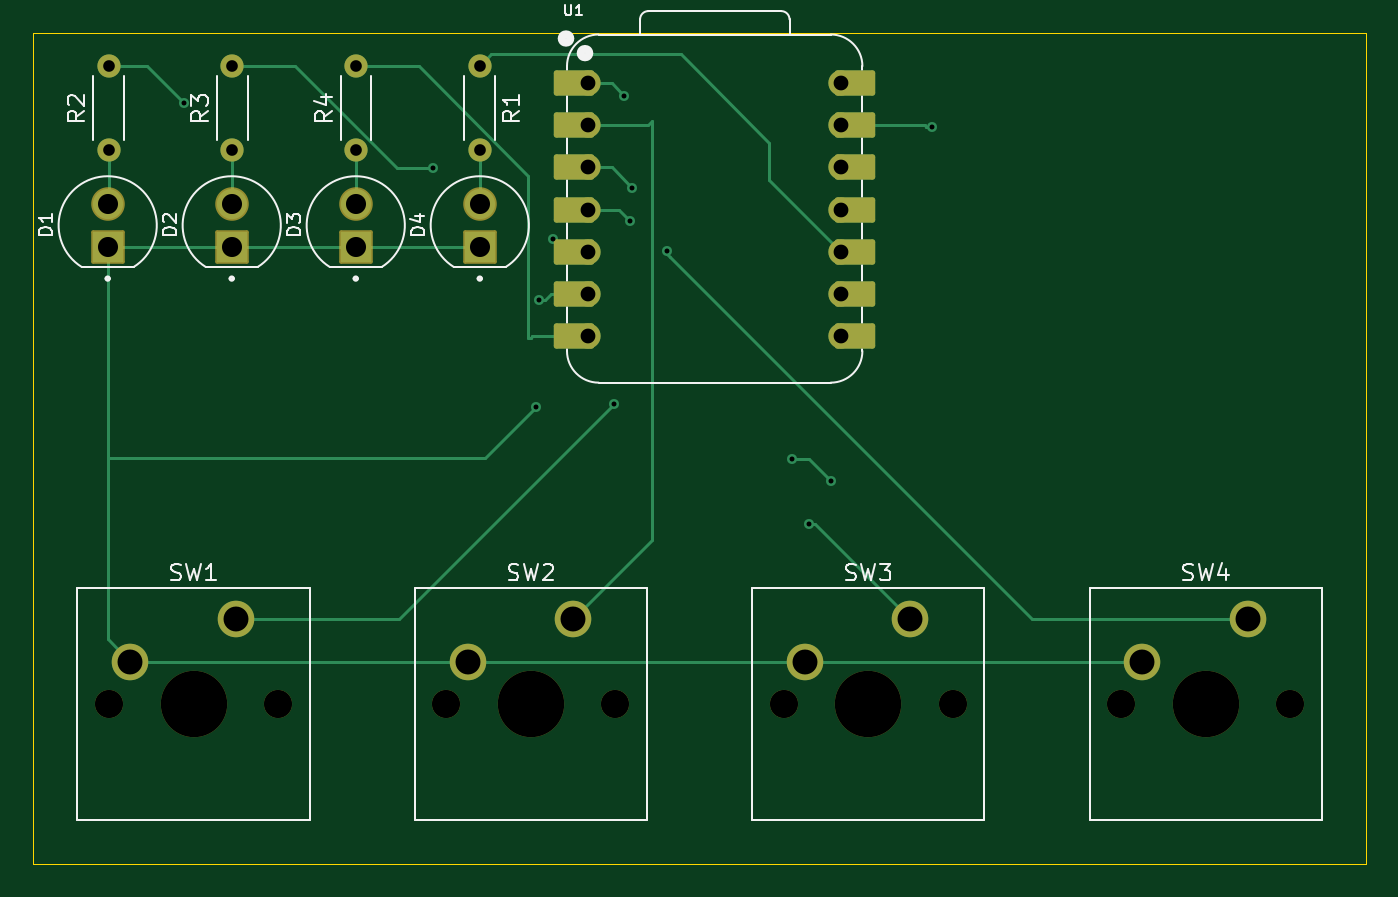
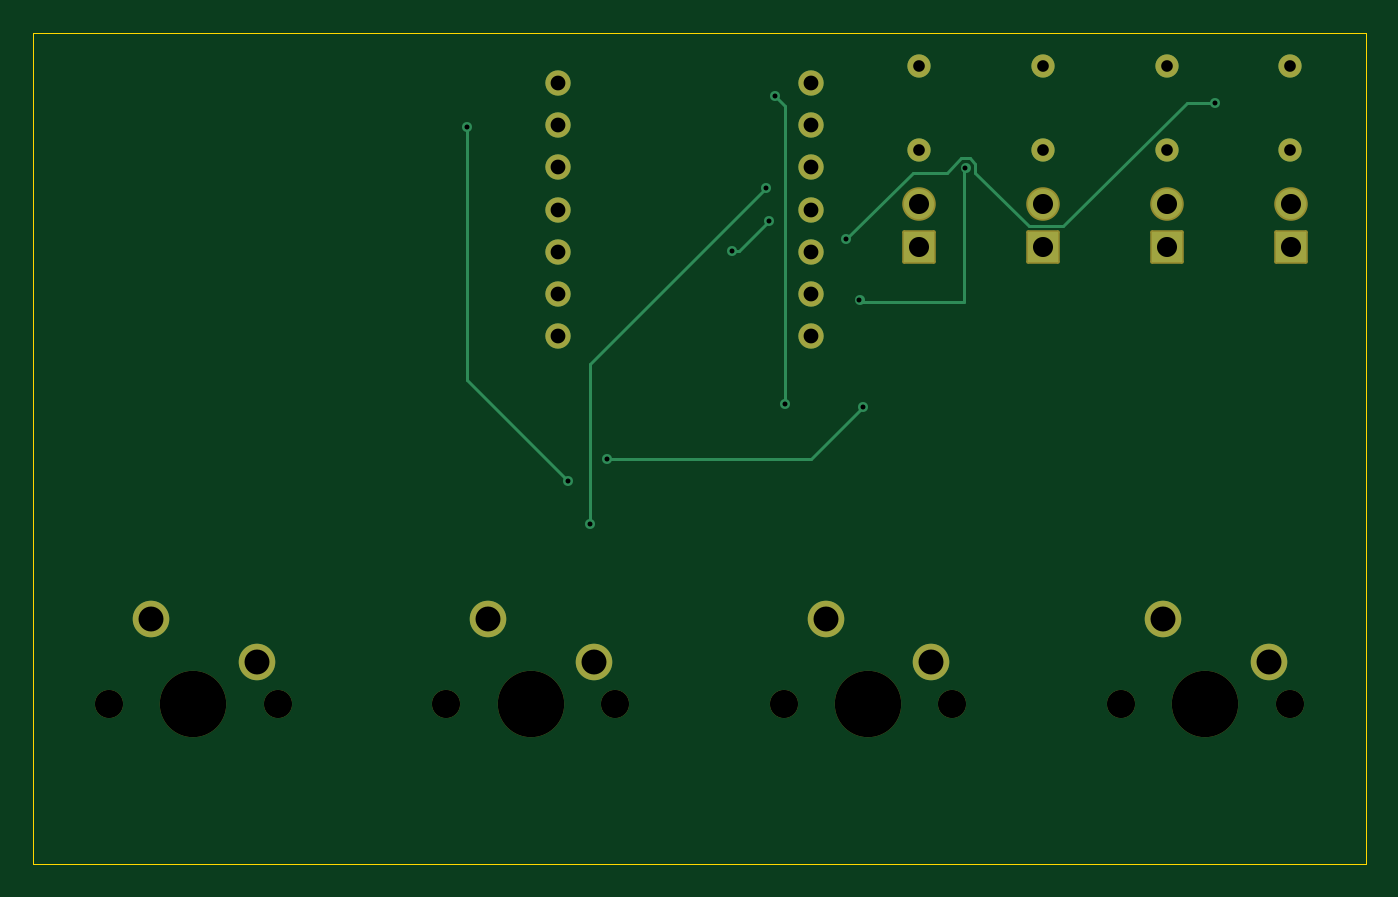
Circuit board: 9 layer files. Board 80.2 x 50.0 mm.
- bottom_copper: pathfinder-CuBottom.gbr (5772 bytes)
- top_copper: pathfinder-CuTop.gbr (9163 bytes)
- outline: pathfinder-EdgeCuts.gbr (607 bytes)
- bottom_mask: pathfinder-MaskBottom.gbr (2883 bytes)
- top_mask: pathfinder-MaskTop.gbr (3573 bytes)
- drill: pathfinder-NPTH.drl (581 bytes)
- drill: pathfinder-PTH.drl (1374 bytes)
- bottom_silk: pathfinder-SilkBottom.gbr (2893 bytes)
- top_silk: pathfinder-SilkTop.gbr (21608 bytes)

=== bottom_copper: pathfinder-CuBottom.gbr (5772 bytes, source omitted) ===
=== top_copper: pathfinder-CuTop.gbr (9163 bytes, source omitted) ===
=== outline: pathfinder-EdgeCuts.gbr ===
%TF.GenerationSoftware,KiCad,Pcbnew,8.0.8*%
%TF.CreationDate,2025-07-03T12:07:37-04:00*%
%TF.ProjectId,pathfinder,70617468-6669-46e6-9465-722e6b696361,rev?*%
%TF.SameCoordinates,Original*%
%TF.FileFunction,Profile,NP*%
%FSLAX46Y46*%
G04 Gerber Fmt 4.6, Leading zero omitted, Abs format (unit mm)*
G04 Created by KiCad (PCBNEW 8.0.8) date 2025-07-03 12:07:37*
%MOMM*%
%LPD*%
G01*
G04 APERTURE LIST*
%TA.AperFunction,Profile*%
%ADD10C,0.050000*%
%TD*%
G04 APERTURE END LIST*
D10*
X72000000Y-64000000D02*
X152210000Y-64000000D01*
X152210000Y-114000000D01*
X72000000Y-114000000D01*
X72000000Y-64000000D01*
M02*

=== bottom_mask: pathfinder-MaskBottom.gbr ===
%TF.GenerationSoftware,KiCad,Pcbnew,8.0.8*%
%TF.CreationDate,2025-07-03T12:07:37-04:00*%
%TF.ProjectId,pathfinder,70617468-6669-46e6-9465-722e6b696361,rev?*%
%TF.SameCoordinates,Original*%
%TF.FileFunction,Soldermask,Bot*%
%TF.FilePolarity,Negative*%
%FSLAX46Y46*%
G04 Gerber Fmt 4.6, Leading zero omitted, Abs format (unit mm)*
G04 Created by KiCad (PCBNEW 8.0.8) date 2025-07-03 12:07:37*
%MOMM*%
%LPD*%
G01*
G04 APERTURE LIST*
G04 Aperture macros list*
%AMRoundRect*
0 Rectangle with rounded corners*
0 $1 Rounding radius*
0 $2 $3 $4 $5 $6 $7 $8 $9 X,Y pos of 4 corners*
0 Add a 4 corners polygon primitive as box body*
4,1,4,$2,$3,$4,$5,$6,$7,$8,$9,$2,$3,0*
0 Add four circle primitives for the rounded corners*
1,1,$1+$1,$2,$3*
1,1,$1+$1,$4,$5*
1,1,$1+$1,$6,$7*
1,1,$1+$1,$8,$9*
0 Add four rect primitives between the rounded corners*
20,1,$1+$1,$2,$3,$4,$5,0*
20,1,$1+$1,$4,$5,$6,$7,0*
20,1,$1+$1,$6,$7,$8,$9,0*
20,1,$1+$1,$8,$9,$2,$3,0*%
G04 Aperture macros list end*
%ADD10C,2.019000*%
%ADD11RoundRect,0.102000X0.907500X-0.907500X0.907500X0.907500X-0.907500X0.907500X-0.907500X-0.907500X0*%
%ADD12C,1.700000*%
%ADD13C,4.000000*%
%ADD14C,2.200000*%
%ADD15C,1.400000*%
%ADD16O,1.400000X1.400000*%
%ADD17C,1.524000*%
G04 APERTURE END LIST*
D10*
%TO.C,D4*%
X98880000Y-74310000D03*
D11*
X98880000Y-76850000D03*
%TD*%
D12*
%TO.C,SW2*%
X96876666Y-104370000D03*
D13*
X101956666Y-104370000D03*
D12*
X107036666Y-104370000D03*
D14*
X104496666Y-99290000D03*
X98146666Y-101830000D03*
%TD*%
D12*
%TO.C,SW3*%
X117183332Y-104370000D03*
D13*
X122263332Y-104370000D03*
D12*
X127343332Y-104370000D03*
D14*
X124803332Y-99290000D03*
X118453332Y-101830000D03*
%TD*%
D12*
%TO.C,SW4*%
X137490000Y-104370000D03*
D13*
X142570000Y-104370000D03*
D12*
X147650000Y-104370000D03*
D14*
X145110000Y-99290000D03*
X138760000Y-101830000D03*
%TD*%
D15*
%TO.C,R1*%
X98880000Y-65990000D03*
D16*
X98880000Y-71070000D03*
%TD*%
D15*
%TO.C,R2*%
X76540000Y-71070000D03*
D16*
X76540000Y-65990000D03*
%TD*%
D10*
%TO.C,D1*%
X76484682Y-74310000D03*
D11*
X76484682Y-76850000D03*
%TD*%
D15*
%TO.C,R4*%
X91433332Y-71070000D03*
D16*
X91433332Y-65990000D03*
%TD*%
D12*
%TO.C,SW1*%
X76570000Y-104370000D03*
D13*
X81650000Y-104370000D03*
D12*
X86730000Y-104370000D03*
D14*
X84190000Y-99290000D03*
X77840000Y-101830000D03*
%TD*%
D10*
%TO.C,D2*%
X83949788Y-74310000D03*
D11*
X83949788Y-76850000D03*
%TD*%
D17*
%TO.C,U1*%
X105400000Y-67010000D03*
X105400000Y-69550000D03*
X105400000Y-72090000D03*
X105400000Y-74630000D03*
X105400000Y-77170000D03*
X105400000Y-79710000D03*
X105400000Y-82250000D03*
X120640000Y-82250000D03*
X120640000Y-79710000D03*
X120640000Y-77170000D03*
X120640000Y-74630000D03*
X120640000Y-72090000D03*
X120640000Y-69550000D03*
X120640000Y-67010000D03*
%TD*%
D15*
%TO.C,R3*%
X83986666Y-71070000D03*
D16*
X83986666Y-65990000D03*
%TD*%
D10*
%TO.C,D3*%
X91414894Y-74310000D03*
D11*
X91414894Y-76850000D03*
%TD*%
M02*

=== top_mask: pathfinder-MaskTop.gbr ===
%TF.GenerationSoftware,KiCad,Pcbnew,8.0.8*%
%TF.CreationDate,2025-07-03T12:07:37-04:00*%
%TF.ProjectId,pathfinder,70617468-6669-46e6-9465-722e6b696361,rev?*%
%TF.SameCoordinates,Original*%
%TF.FileFunction,Soldermask,Top*%
%TF.FilePolarity,Negative*%
%FSLAX46Y46*%
G04 Gerber Fmt 4.6, Leading zero omitted, Abs format (unit mm)*
G04 Created by KiCad (PCBNEW 8.0.8) date 2025-07-03 12:07:37*
%MOMM*%
%LPD*%
G01*
G04 APERTURE LIST*
G04 Aperture macros list*
%AMRoundRect*
0 Rectangle with rounded corners*
0 $1 Rounding radius*
0 $2 $3 $4 $5 $6 $7 $8 $9 X,Y pos of 4 corners*
0 Add a 4 corners polygon primitive as box body*
4,1,4,$2,$3,$4,$5,$6,$7,$8,$9,$2,$3,0*
0 Add four circle primitives for the rounded corners*
1,1,$1+$1,$2,$3*
1,1,$1+$1,$4,$5*
1,1,$1+$1,$6,$7*
1,1,$1+$1,$8,$9*
0 Add four rect primitives between the rounded corners*
20,1,$1+$1,$2,$3,$4,$5,0*
20,1,$1+$1,$4,$5,$6,$7,0*
20,1,$1+$1,$6,$7,$8,$9,0*
20,1,$1+$1,$8,$9,$2,$3,0*%
G04 Aperture macros list end*
%ADD10C,2.019000*%
%ADD11RoundRect,0.102000X0.907500X-0.907500X0.907500X0.907500X-0.907500X0.907500X-0.907500X-0.907500X0*%
%ADD12C,1.700000*%
%ADD13C,4.000000*%
%ADD14C,2.200000*%
%ADD15C,1.400000*%
%ADD16O,1.400000X1.400000*%
%ADD17RoundRect,0.152400X1.063600X0.609600X-1.063600X0.609600X-1.063600X-0.609600X1.063600X-0.609600X0*%
%ADD18C,1.524000*%
%ADD19RoundRect,0.152400X-1.063600X-0.609600X1.063600X-0.609600X1.063600X0.609600X-1.063600X0.609600X0*%
G04 APERTURE END LIST*
D10*
%TO.C,D4*%
X98880000Y-74310000D03*
D11*
X98880000Y-76850000D03*
%TD*%
D12*
%TO.C,SW2*%
X96876666Y-104370000D03*
D13*
X101956666Y-104370000D03*
D12*
X107036666Y-104370000D03*
D14*
X104496666Y-99290000D03*
X98146666Y-101830000D03*
%TD*%
D12*
%TO.C,SW3*%
X117183332Y-104370000D03*
D13*
X122263332Y-104370000D03*
D12*
X127343332Y-104370000D03*
D14*
X124803332Y-99290000D03*
X118453332Y-101830000D03*
%TD*%
D12*
%TO.C,SW4*%
X137490000Y-104370000D03*
D13*
X142570000Y-104370000D03*
D12*
X147650000Y-104370000D03*
D14*
X145110000Y-99290000D03*
X138760000Y-101830000D03*
%TD*%
D15*
%TO.C,R1*%
X98880000Y-65990000D03*
D16*
X98880000Y-71070000D03*
%TD*%
D15*
%TO.C,R2*%
X76540000Y-71070000D03*
D16*
X76540000Y-65990000D03*
%TD*%
D10*
%TO.C,D1*%
X76484682Y-74310000D03*
D11*
X76484682Y-76850000D03*
%TD*%
D15*
%TO.C,R4*%
X91433332Y-71070000D03*
D16*
X91433332Y-65990000D03*
%TD*%
D12*
%TO.C,SW1*%
X76570000Y-104370000D03*
D13*
X81650000Y-104370000D03*
D12*
X86730000Y-104370000D03*
D14*
X84190000Y-99290000D03*
X77840000Y-101830000D03*
%TD*%
D10*
%TO.C,D2*%
X83949788Y-74310000D03*
D11*
X83949788Y-76850000D03*
%TD*%
D17*
%TO.C,U1*%
X104565000Y-67010000D03*
D18*
X105400000Y-67010000D03*
D17*
X104565000Y-69550000D03*
D18*
X105400000Y-69550000D03*
D17*
X104565000Y-72090000D03*
D18*
X105400000Y-72090000D03*
D17*
X104565000Y-74630000D03*
D18*
X105400000Y-74630000D03*
D17*
X104565000Y-77170000D03*
D18*
X105400000Y-77170000D03*
D17*
X104565000Y-79710000D03*
D18*
X105400000Y-79710000D03*
D17*
X104565000Y-82250000D03*
D18*
X105400000Y-82250000D03*
X120640000Y-82250000D03*
D19*
X121475000Y-82250000D03*
D18*
X120640000Y-79710000D03*
D19*
X121475000Y-79710000D03*
D18*
X120640000Y-77170000D03*
D19*
X121475000Y-77170000D03*
D18*
X120640000Y-74630000D03*
D19*
X121475000Y-74630000D03*
D18*
X120640000Y-72090000D03*
D19*
X121475000Y-72090000D03*
D18*
X120640000Y-69550000D03*
D19*
X121475000Y-69550000D03*
D18*
X120640000Y-67010000D03*
D19*
X121475000Y-67010000D03*
%TD*%
D15*
%TO.C,R3*%
X83986666Y-71070000D03*
D16*
X83986666Y-65990000D03*
%TD*%
D10*
%TO.C,D3*%
X91414894Y-74310000D03*
D11*
X91414894Y-76850000D03*
%TD*%
M02*

=== drill: pathfinder-NPTH.drl ===
M48
; DRILL file {KiCad 8.0.8} date 2025-07-03T12:07:37-0400
; FORMAT={-:-/ absolute / inch / decimal}
; #@! TF.CreationDate,2025-07-03T12:07:37-04:00
; #@! TF.GenerationSoftware,Kicad,Pcbnew,8.0.8
; #@! TF.FileFunction,NonPlated,1,2,NPTH
FMAT,2
INCH
; #@! TA.AperFunction,NonPlated,NPTH,ComponentDrill
T1C0.0669
; #@! TA.AperFunction,NonPlated,NPTH,ComponentDrill
T2C0.1575
%
G90
G05
T1
X3.0146Y-4.1091
X3.4146Y-4.1091
X3.814Y-4.1091
X4.214Y-4.1091
X4.6135Y-4.1091
X5.0135Y-4.1091
X5.413Y-4.1091
X5.813Y-4.1091
T2
X3.2146Y-4.1091
X4.014Y-4.1091
X4.8135Y-4.1091
X5.613Y-4.1091
M30

=== drill: pathfinder-PTH.drl ===
M48
; DRILL file {KiCad 8.0.8} date 2025-07-03T12:07:37-0400
; FORMAT={-:-/ absolute / inch / decimal}
; #@! TF.CreationDate,2025-07-03T12:07:37-04:00
; #@! TF.GenerationSoftware,Kicad,Pcbnew,8.0.8
; #@! TF.FileFunction,Plated,1,2,PTH
FMAT,2
INCH
; #@! TA.AperFunction,Plated,PTH,ViaDrill
T1C0.0118
; #@! TA.AperFunction,Plated,PTH,ComponentDrill
T2C0.0276
; #@! TA.AperFunction,Plated,PTH,ComponentDrill
T3C0.0350
; #@! TA.AperFunction,Plated,PTH,ComponentDrill
T4C0.0476
; #@! TA.AperFunction,Plated,PTH,ComponentDrill
T5C0.0591
%
G90
G05
T1
X3.1913Y-2.6854
X3.7831Y-2.8406
X4.0268Y-3.4059
X4.0343Y-3.1524
X4.0657Y-3.0087
X4.2114Y-3.398
X4.235Y-2.6681
X4.2488Y-2.965
X4.2547Y-2.8866
X4.3354Y-3.0358
X4.6335Y-3.5291
X4.672Y-3.6831
X4.7252Y-3.5823
X4.9646Y-2.7413
T2
X3.0134Y-2.598
X3.0134Y-2.798
X3.3066Y-2.598
X3.3066Y-2.798
X3.5997Y-2.598
X3.5997Y-2.798
X3.8929Y-2.598
X3.8929Y-2.798
T3
X4.1496Y-2.6382
X4.1496Y-2.7382
X4.1496Y-2.8382
X4.1496Y-2.9382
X4.1496Y-3.0382
X4.1496Y-3.1382
X4.1496Y-3.2382
X4.7496Y-2.6382
X4.7496Y-2.7382
X4.7496Y-2.8382
X4.7496Y-2.9382
X4.7496Y-3.0382
X4.7496Y-3.1382
X4.7496Y-3.2382
T4
X3.0112Y-2.9256
X3.0112Y-3.0256
X3.3051Y-2.9256
X3.3051Y-3.0256
X3.599Y-2.9256
X3.599Y-3.0256
X3.8929Y-2.9256
X3.8929Y-3.0256
T5
X3.0646Y-4.0091
X3.3146Y-3.9091
X3.864Y-4.0091
X4.114Y-3.9091
X4.6635Y-4.0091
X4.9135Y-3.9091
X5.463Y-4.0091
X5.713Y-3.9091
M30

=== bottom_silk: pathfinder-SilkBottom.gbr ===
%TF.GenerationSoftware,KiCad,Pcbnew,8.0.8*%
%TF.CreationDate,2025-07-03T12:07:37-04:00*%
%TF.ProjectId,pathfinder,70617468-6669-46e6-9465-722e6b696361,rev?*%
%TF.SameCoordinates,Original*%
%TF.FileFunction,Legend,Bot*%
%TF.FilePolarity,Positive*%
%FSLAX46Y46*%
G04 Gerber Fmt 4.6, Leading zero omitted, Abs format (unit mm)*
G04 Created by KiCad (PCBNEW 8.0.8) date 2025-07-03 12:07:37*
%MOMM*%
%LPD*%
G01*
G04 APERTURE LIST*
G04 Aperture macros list*
%AMRoundRect*
0 Rectangle with rounded corners*
0 $1 Rounding radius*
0 $2 $3 $4 $5 $6 $7 $8 $9 X,Y pos of 4 corners*
0 Add a 4 corners polygon primitive as box body*
4,1,4,$2,$3,$4,$5,$6,$7,$8,$9,$2,$3,0*
0 Add four circle primitives for the rounded corners*
1,1,$1+$1,$2,$3*
1,1,$1+$1,$4,$5*
1,1,$1+$1,$6,$7*
1,1,$1+$1,$8,$9*
0 Add four rect primitives between the rounded corners*
20,1,$1+$1,$2,$3,$4,$5,0*
20,1,$1+$1,$4,$5,$6,$7,0*
20,1,$1+$1,$6,$7,$8,$9,0*
20,1,$1+$1,$8,$9,$2,$3,0*%
G04 Aperture macros list end*
%ADD10C,2.019000*%
%ADD11RoundRect,0.102000X0.907500X-0.907500X0.907500X0.907500X-0.907500X0.907500X-0.907500X-0.907500X0*%
%ADD12C,1.700000*%
%ADD13C,4.000000*%
%ADD14C,2.200000*%
%ADD15C,1.400000*%
%ADD16O,1.400000X1.400000*%
%ADD17C,1.524000*%
G04 APERTURE END LIST*
%LPC*%
D10*
%TO.C,D4*%
X98880000Y-74310000D03*
D11*
X98880000Y-76850000D03*
%TD*%
D12*
%TO.C,SW2*%
X96876666Y-104370000D03*
D13*
X101956666Y-104370000D03*
D12*
X107036666Y-104370000D03*
D14*
X104496666Y-99290000D03*
X98146666Y-101830000D03*
%TD*%
D12*
%TO.C,SW3*%
X117183332Y-104370000D03*
D13*
X122263332Y-104370000D03*
D12*
X127343332Y-104370000D03*
D14*
X124803332Y-99290000D03*
X118453332Y-101830000D03*
%TD*%
D12*
%TO.C,SW4*%
X137490000Y-104370000D03*
D13*
X142570000Y-104370000D03*
D12*
X147650000Y-104370000D03*
D14*
X145110000Y-99290000D03*
X138760000Y-101830000D03*
%TD*%
D15*
%TO.C,R1*%
X98880000Y-65990000D03*
D16*
X98880000Y-71070000D03*
%TD*%
D15*
%TO.C,R2*%
X76540000Y-71070000D03*
D16*
X76540000Y-65990000D03*
%TD*%
D10*
%TO.C,D1*%
X76484682Y-74310000D03*
D11*
X76484682Y-76850000D03*
%TD*%
D15*
%TO.C,R4*%
X91433332Y-71070000D03*
D16*
X91433332Y-65990000D03*
%TD*%
D12*
%TO.C,SW1*%
X76570000Y-104370000D03*
D13*
X81650000Y-104370000D03*
D12*
X86730000Y-104370000D03*
D14*
X84190000Y-99290000D03*
X77840000Y-101830000D03*
%TD*%
D10*
%TO.C,D2*%
X83949788Y-74310000D03*
D11*
X83949788Y-76850000D03*
%TD*%
D17*
%TO.C,U1*%
X105400000Y-67010000D03*
X105400000Y-69550000D03*
X105400000Y-72090000D03*
X105400000Y-74630000D03*
X105400000Y-77170000D03*
X105400000Y-79710000D03*
X105400000Y-82250000D03*
X120640000Y-82250000D03*
X120640000Y-79710000D03*
X120640000Y-77170000D03*
X120640000Y-74630000D03*
X120640000Y-72090000D03*
X120640000Y-69550000D03*
X120640000Y-67010000D03*
%TD*%
D15*
%TO.C,R3*%
X83986666Y-71070000D03*
D16*
X83986666Y-65990000D03*
%TD*%
D10*
%TO.C,D3*%
X91414894Y-74310000D03*
D11*
X91414894Y-76850000D03*
%TD*%
%LPD*%
M02*

=== top_silk: pathfinder-SilkTop.gbr (21608 bytes, source omitted) ===
